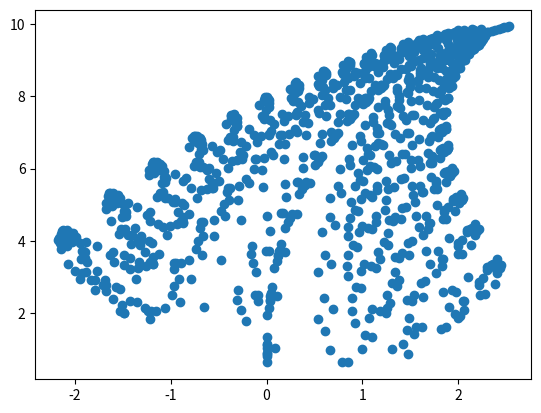

Recreate this plot in Python.
import numpy as np
import random
import matplotlib.pyplot as plt
def dela(A, v0, n):
    result = np.zeros((2, n))
    result[:,0] = v0

    for k in range(1,n):
        result[:,k] = A@result[:,k-1]
    
    return result


"""
Genererar IFS fraktaler
"""
def delb(v0, n):
    A1 = np.array([[0, 0], [0, 0.16]])
    A2 = np.array([[0.85, 0.04], [-0.04, 0.85]])
    A3 = np.array([[0.2, -0.26], [0.23, 0.22]])
    A4 = np.array([[-0.15, 0.28], [0.26, 0.24]])

    b1 = np.array([0, 0])
    b2 = np.array([0, 1.6])
    b3 = np.array([0, 1.6])
    b4 = np.array([0, 0.44])

    result = np.zeros((2, n))
    result[:,0] = v0

    for k in range(1,n):
        index = random.randrange(1, 100)
        b = np.zeros((1, 1))
        
        if index == 1:
            b = b1
            A = A1
        elif index >= 2 and index < 86:
            b = b2
            A = A2
        elif index >= 86 and index < 94:
            b = b3
            A = A3
        elif index >= 94 and index <= 100:
            b = b4
            A = A4

        result[:,k] = A@result[:,k-1] + b
    
    return result

test = delb(np.array([1,1]), 1000)
plt.scatter(test[0],test[1])
plt.show()